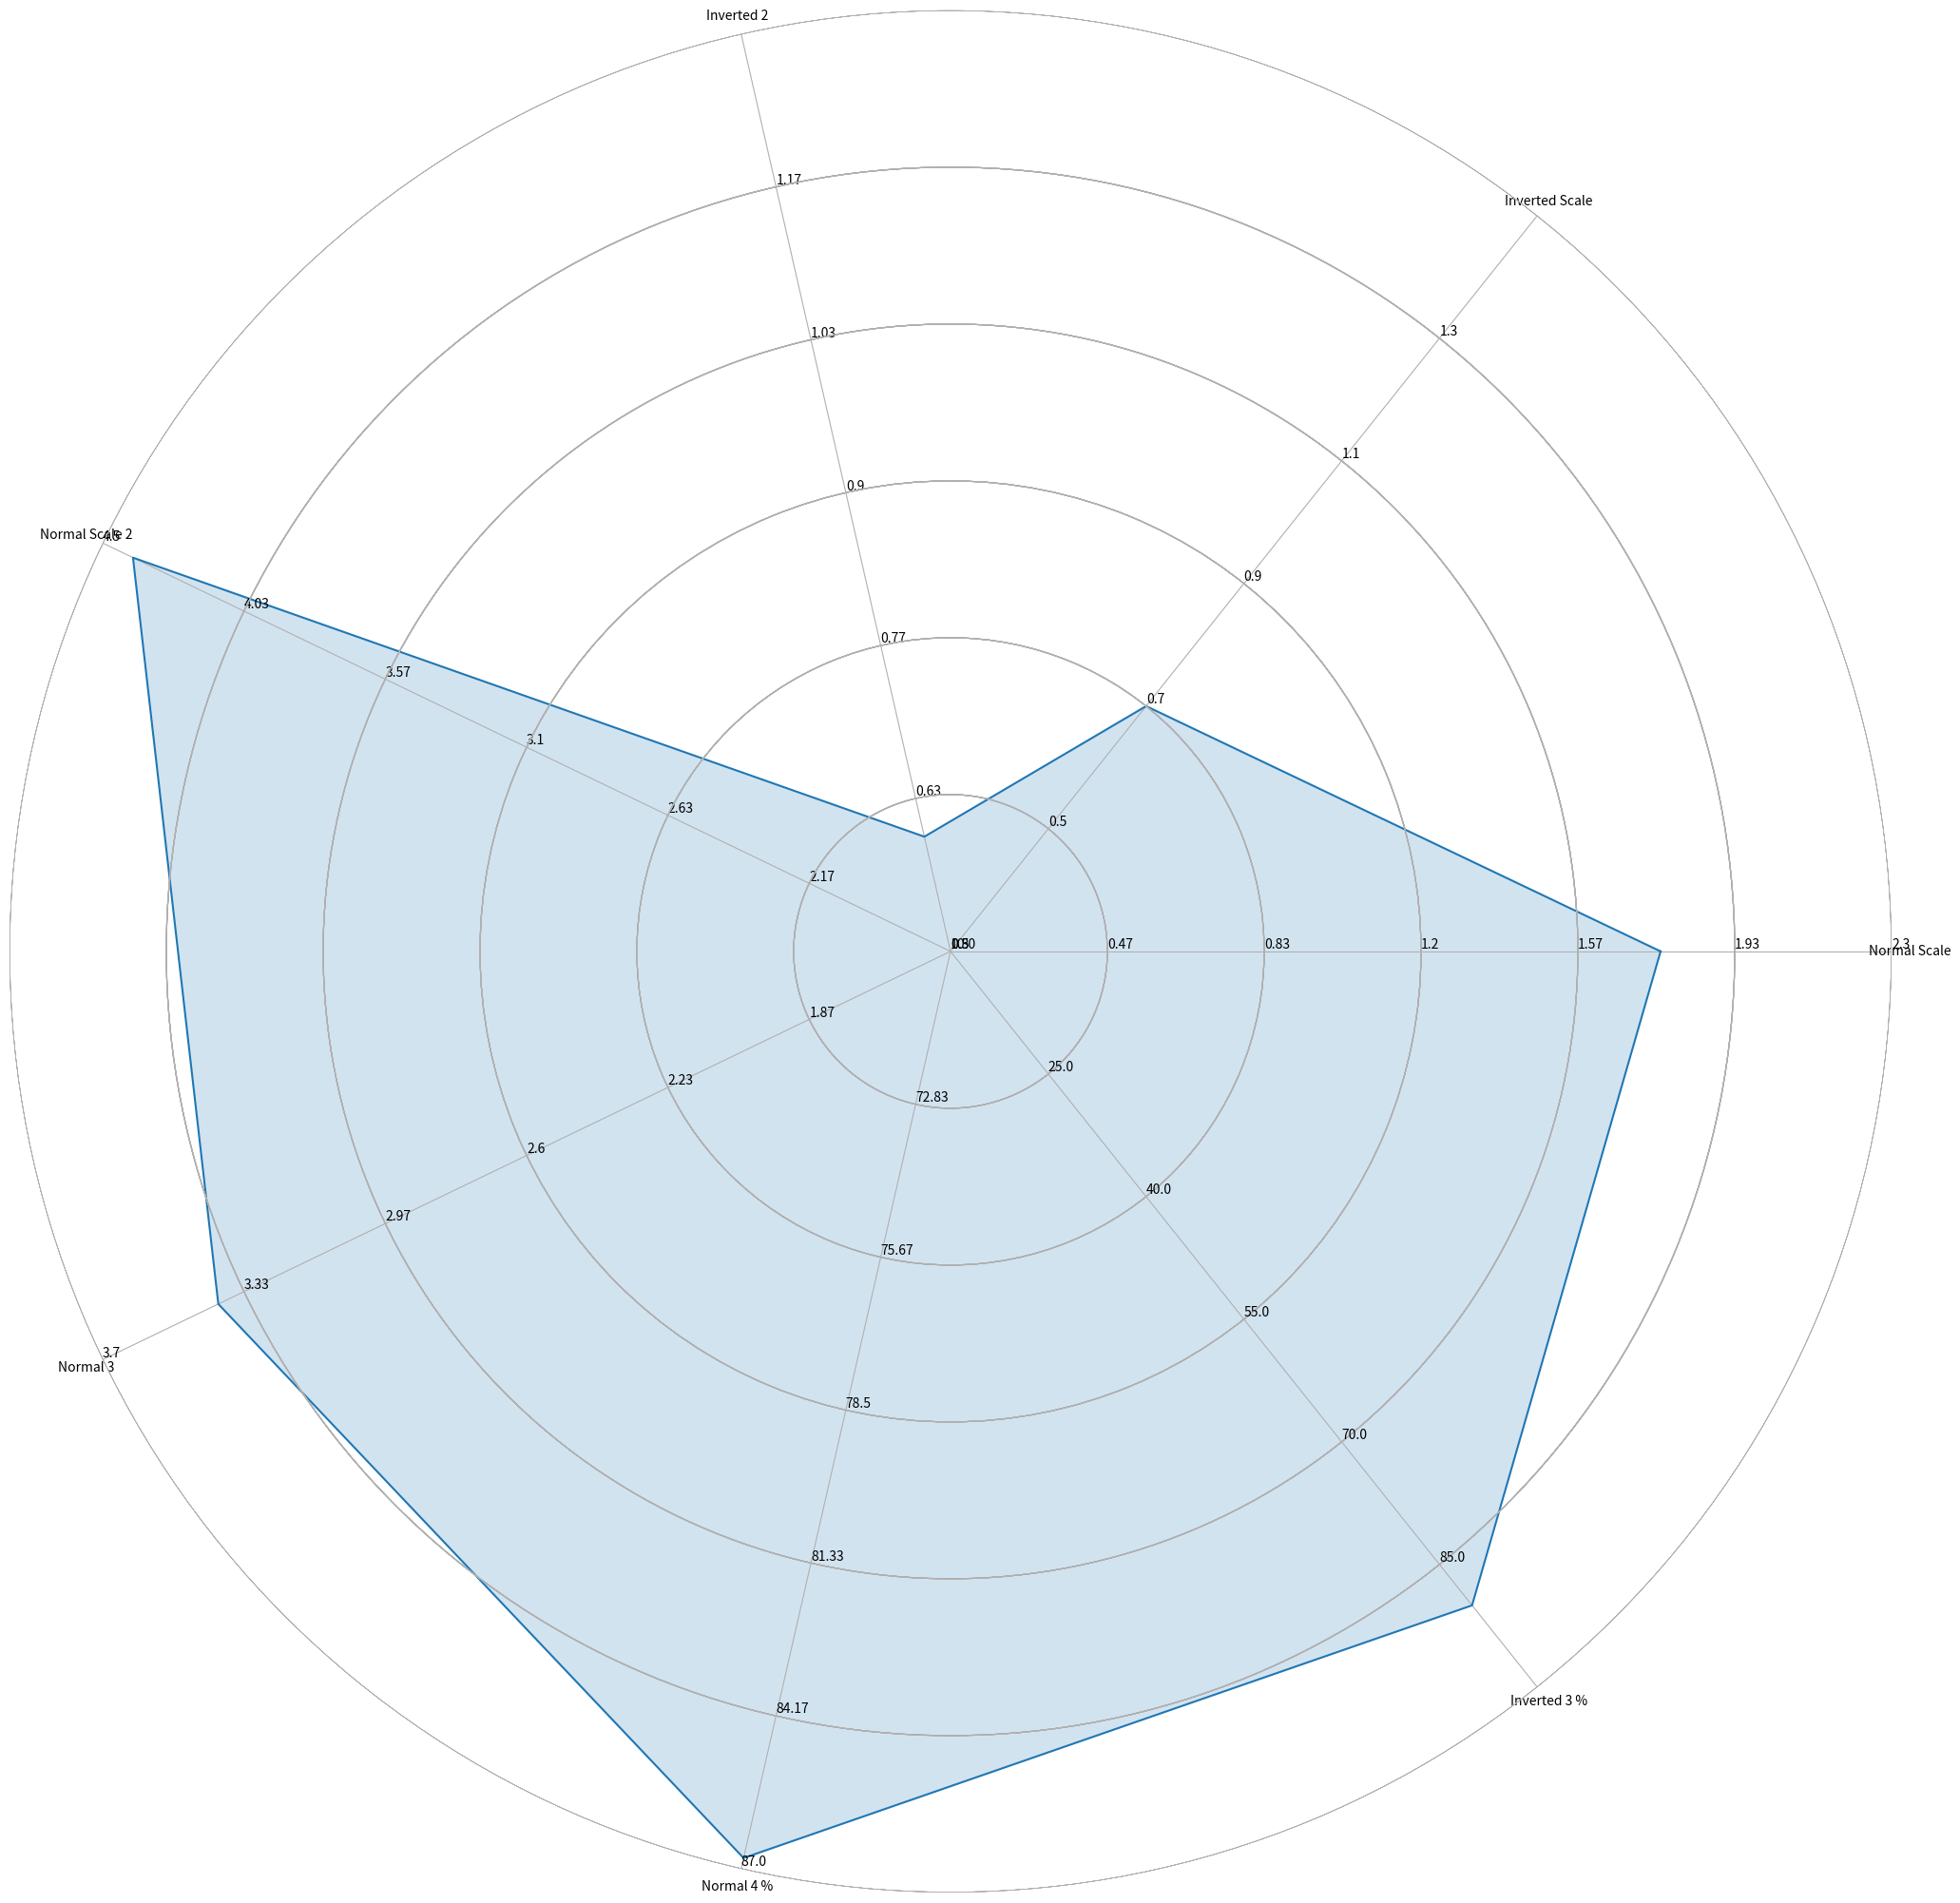

Generate this figure with matplotlib: (Note: this script raises an exception after producing the figure.)
import numpy as np
import matplotlib.pyplot as plt
import seaborn as sns # improves plot aesthetics


def _invert(x, limits):
    """inverts a value x on a scale from
    limits[0] to limits[1]"""
    return limits[1] - (x - limits[0])

def _scale_data(data, ranges):
    """scales data[1:] to ranges[0],
    inverts if the scale is reversed"""
    for d, (y1, y2) in zip(data[1:], ranges[1:]):
        assert (y1 <= d <= y2) or (y2 <= d <= y1)
    x1, x2 = ranges[0]
    d = data[0]
    if x1 > x2:
        d = _invert(d, (x1, x2))
        x1, x2 = x2, x1
    sdata = [d]
    for d, (y1, y2) in zip(data[1:], ranges[1:]):
        if y1 > y2:
            d = _invert(d, (y1, y2))
            y1, y2 = y2, y1
        sdata.append((d-y1) / (y2-y1)
                     * (x2 - x1) + x1)
    return sdata

class ComplexRadar():
    def __init__(self, fig, variables, ranges,
                 n_ordinate_levels=7):
        angles = np.arange(0, 360, 360./len(variables))

        axes = [fig.add_axes([0,0,0.99,0.99],polar=True,
                label = "axes{}".format(i))
                for i in range(len(variables))]
        l, text = axes[0].set_thetagrids(angles,
                                         labels=variables)
        [txt.set_rotation(angle-90) for txt, angle
             in zip(text, angles)]
        for ax in axes[1:]:
            ax.patch.set_visible(False)
            ax.grid("off")
            ax.xaxis.set_visible(False)

        for i, ax in enumerate(axes):
            grid = np.linspace(*ranges[i],
                               num=n_ordinate_levels)
            gridlabel = ["{}".format(round(x,2))
                         for x in grid]
            if ranges[i][0] > ranges[i][1]:
                grid = grid[::-1] # hack to invert grid
                          # gridlabels aren't reversed
            gridlabel[0] = "" # clean up origin
            ax.set_rgrids(grid, labels=gridlabel,
                         angle=angles[i])
            ax.spines["polar"].set_visible(False)
            ax.set_ylim(*ranges[i])

        # variables for plotting
        self.angle = np.deg2rad(np.r_[angles, angles[0]])
        self.ranges = ranges
        self.ax = axes[0]
    def plot(self, data, *args, **kw):
        sdata = _scale_data(data, self.ranges)
        self.ax.plot(self.angle, np.r_[sdata, sdata[0]], *args, **kw)
    def fill(self, data, *args, **kw):
        sdata = _scale_data(data, self.ranges)
        self.ax.fill(self.angle, np.r_[sdata, sdata[0]], *args, **kw)


variables = ("Normal Scale", "Inverted Scale", "Inverted 2",
            "Normal Scale 2", "Normal 3", "Normal 4 %", "Inverted 3 %")
data = (1.76, 1.1, 1.2,
        4.4, 3.4, 86.8, 20)
ranges = [(0.1, 2.3), (1.5, 0.3), (1.3, 0.5),
         (1.7, 4.5), (1.5, 3.7), (70, 87), (100, 10)]
# plotting
fig1 = plt.figure(figsize = (20,20))
radar = ComplexRadar(fig1, variables, ranges,n_ordinate_levels = len(ranges))
radar.plot(data)
radar.fill(data, alpha=0.2)
fig1.savefig("fig/test_radar.png")
